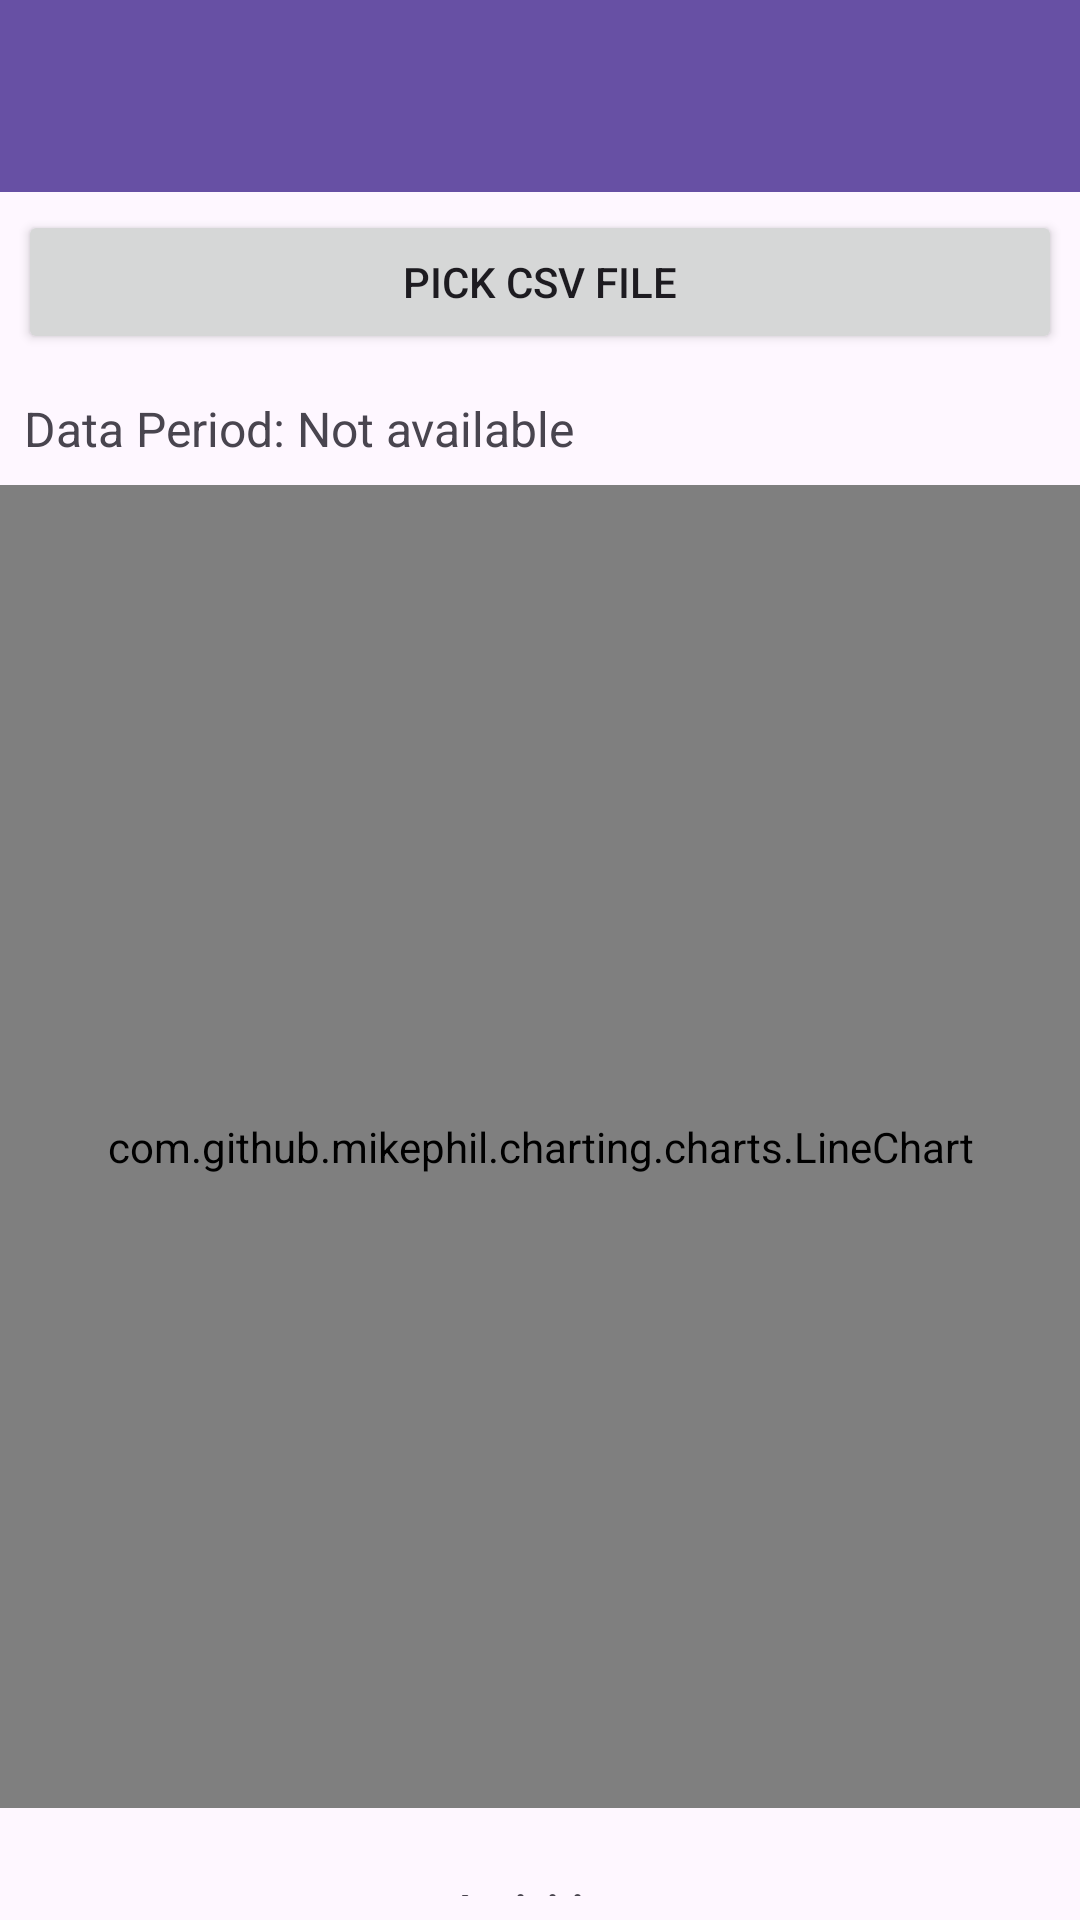

Layout XML and referenced resources for this Android screen:
<!-- AndroidManifest.xml: application theme Theme.HumanAcitivtyApp -->
<!-- res/layout/activity_main.xml -->
<?xml version="1.0" encoding="utf-8"?>
<androidx.drawerlayout.widget.DrawerLayout xmlns:android="http://schemas.android.com/apk/res/android"
    xmlns:app="http://schemas.android.com/apk/res-auto"
    android:id="@+id/drawerLayout"
    android:layout_width="match_parent"
    android:layout_height="match_parent">

    
    <LinearLayout
        android:layout_width="match_parent"
        android:layout_height="match_parent"
        android:orientation="vertical">

        
        <androidx.appcompat.widget.Toolbar
            android:id="@+id/toolbar"
            android:layout_width="match_parent"
            android:layout_height="?attr/actionBarSize"
            android:background="?attr/colorPrimary"
            android:theme="@style/ThemeOverlay.AppCompat.Dark.ActionBar"
            app:popupTheme="@style/ThemeOverlay.AppCompat.Light"/>

        <Button
            android:id="@+id/btnPickFile"
            android:layout_width="match_parent"
            android:layout_height="wrap_content"
            android:layout_margin="6dp"
            android:text="Pick CSV File" />

        <TextView
            android:id="@+id/tvDataPeriod"
            android:layout_width="match_parent"
            android:layout_height="wrap_content"
            android:layout_margin="8dp"
            android:text="Data Period: Not available"
            android:textSize="16sp" />

        <com.github.mikephil.charting.charts.LineChart
            android:id="@+id/lineChart"
            android:layout_width="match_parent"
            android:layout_height="441dp"
            android:textColor="?android:attr/textColorPrimary" />

        
        <LinearLayout
            android:layout_width="match_parent"
            android:layout_height="wrap_content"
            android:layout_marginTop="16dp"
            android:layout_marginLeft="8dp"
            android:layout_marginRight="8dp"
            android:background="?android:attr/colorBackground"
            android:orientation="vertical"
            android:padding="8dp"
            android:textColor="?android:attr/textColorPrimary">

            <TextView
                android:layout_width="wrap_content"
                android:layout_height="wrap_content"
                android:layout_gravity="center_horizontal"
                android:text="Activities"
                android:textStyle="bold" />

            <LinearLayout
                android:layout_width="match_parent"
                android:layout_height="wrap_content"
                android:layout_marginTop="8dp"
                android:orientation="horizontal">

                
                <LinearLayout
                    android:layout_width="0dp"
                    android:layout_height="wrap_content"
                    android:layout_weight="1"
                    android:gravity="center_vertical"
                    android:orientation="horizontal">

                    <View
                        android:layout_width="24dp"
                        android:layout_height="24dp"
                        android:background="@color/highlight_stand_sit" />

                    <TextView
                        android:layout_width="wrap_content"
                        android:layout_height="wrap_content"
                        android:paddingStart="8dp"
                        android:text="Stand-sit" />
                </LinearLayout>

                
                <LinearLayout
                    android:layout_width="0dp"
                    android:layout_height="wrap_content"
                    android:layout_weight="1"
                    android:gravity="center_vertical"
                    android:orientation="horizontal">

                    <View
                        android:layout_width="24dp"
                        android:layout_height="24dp"
                        android:background="@color/highlight_standing" />

                    <TextView
                        android:layout_width="wrap_content"
                        android:layout_height="wrap_content"
                        android:paddingStart="8dp"
                        android:text="Standing" />
                </LinearLayout>
            </LinearLayout>

            <LinearLayout
                android:layout_width="match_parent"
                android:layout_height="wrap_content"
                android:layout_marginTop="8dp"
                android:orientation="horizontal">

                
                <LinearLayout
                    android:layout_width="0dp"
                    android:layout_height="wrap_content"
                    android:layout_weight="1"
                    android:gravity="center_vertical"
                    android:orientation="horizontal">

                    <View
                        android:layout_width="24dp"
                        android:layout_height="24dp"
                        android:background="@color/highlight_sitting" />

                    <TextView
                        android:layout_width="wrap_content"
                        android:layout_height="wrap_content"
                        android:paddingStart="8dp"
                        android:text="Sitting" />
                </LinearLayout>

                
                <LinearLayout
                    android:layout_width="0dp"
                    android:layout_height="wrap_content"
                    android:layout_weight="1"
                    android:gravity="center_vertical"
                    android:orientation="horizontal">

                    <View
                        android:layout_width="24dp"
                        android:layout_height="24dp"
                        android:background="@color/highlight_walking" />

                    <TextView
                        android:layout_width="wrap_content"
                        android:layout_height="wrap_content"
                        android:paddingStart="8dp"
                        android:text="Walking" />
                </LinearLayout>
            </LinearLayout>
        </LinearLayout>

        
        <LinearLayout
            android:layout_width="match_parent"
            android:layout_height="wrap_content"
            android:orientation="horizontal">

            <LinearLayout
                android:layout_width="0dp"
                android:layout_height="wrap_content"
                android:layout_weight="1"
                android:layout_marginLeft="8dp"
                android:layout_marginRight="8dp"
                android:orientation="vertical">

                <CheckBox
                    android:id="@+id/cbAccelerometerX"
                    android:layout_width="wrap_content"
                    android:layout_height="wrap_content"
                    android:enabled="false"
                    android:text="Accelerometer X" />

                <CheckBox
                    android:id="@+id/cbAccelerometerY"
                    android:layout_width="wrap_content"
                    android:layout_height="wrap_content"
                    android:enabled="false"
                    android:text="Accelerometer Y" />

                <CheckBox
                    android:id="@+id/cbAccelerometerZ"
                    android:layout_width="wrap_content"
                    android:layout_height="wrap_content"
                    android:enabled="false"
                    android:text="Accelerometer Z" />
            </LinearLayout>

            <LinearLayout
                android:layout_width="0dp"
                android:layout_marginLeft="8dp"
                android:layout_marginRight="8dp"
                android:layout_height="wrap_content"
                android:layout_weight="1"
                android:orientation="vertical">

                <CheckBox
                    android:id="@+id/cbGyroscopeX"
                    android:layout_width="wrap_content"
                    android:layout_height="wrap_content"
                    android:enabled="false"
                    android:text="Gyroscope X" />

                <CheckBox
                    android:id="@+id/cbGyroscopeY"
                    android:layout_width="wrap_content"
                    android:layout_height="wrap_content"
                    android:enabled="false"
                    android:text="Gyroscope Y" />

                <CheckBox
                    android:id="@+id/cbGyroscopeZ"
                    android:layout_width="wrap_content"
                    android:layout_height="wrap_content"
                    android:enabled="false"
                    android:text="Gyroscope Z" />
            </LinearLayout>
        </LinearLayout>


    </LinearLayout>
    

    
    <com.google.android.material.navigation.NavigationView
        android:id="@+id/navView"
        android:layout_width="wrap_content"
        android:layout_height="match_parent"
        android:layout_gravity="start"
        app:menu="@menu/nav_menu" />

</androidx.drawerlayout.widget.DrawerLayout>
<!-- resources referenced by this layout -->
<resources>
  <color name="highlight_sitting">#400000FF</color>
  <color name="highlight_stand_sit">#40FFFF00</color>
  <color name="highlight_standing">#4000FF00</color>
  <color name="highlight_walking">#40FF0000</color>
  <style name="Theme.HumanAcitivtyApp" parent="Base.Theme.HumanAcitivtyApp" />
  <style name="Base.Theme.HumanAcitivtyApp" parent="Theme.Material3.DayNight.NoActionBar">
          
          
      </style>
</resources>
